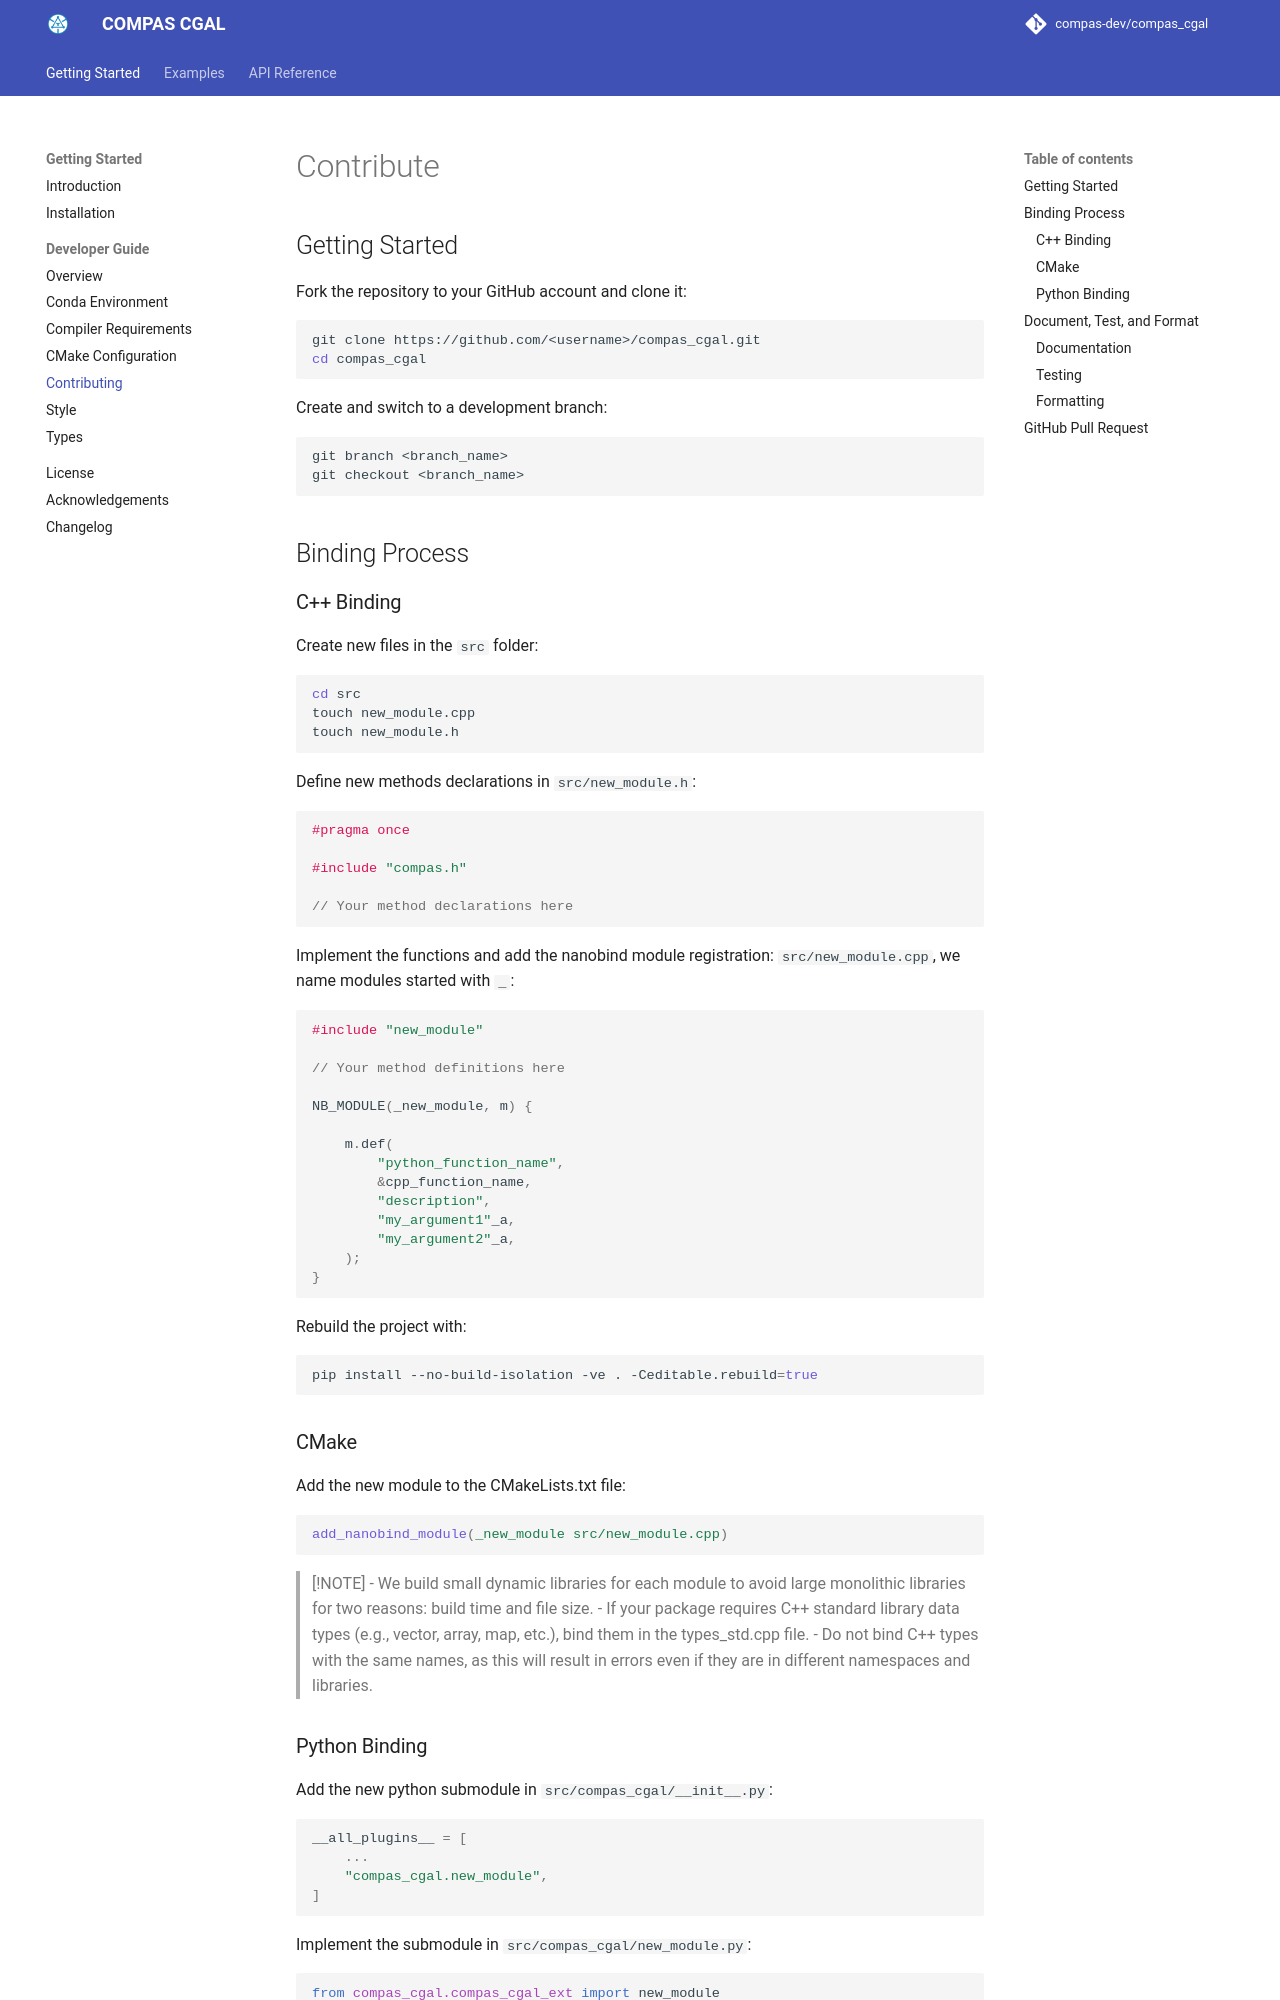

repository: compas-dev/compas_cgal · page: devguide/contribute/index.html · generator: mkdocs

********************************************************************************
Contribute
********************************************************************************

Getting Started
===============

Fork the repository to your GitHub account and clone it:

.. code-block:: bash

    git clone https://github.com/<username>/compas_cgal.git 
    cd compas_cgal

Create and switch to a development branch:

.. code-block:: bash

    git branch <branch_name>
    git checkout <branch_name>


Binding Process
===============

C++ Binding
-----------

Create new files in the ``src`` folder:

.. code-block:: bash

    cd src
    touch new_module.cpp
    touch new_module.h

Define new methods declarations in ``src/new_module.h``:

.. code-block:: cpp

    #pragma once

    #include "compas.h"

    // Your method declarations here

Implement the functions and add the nanobind module registration: ``src/new_module.cpp``, we name modules started with ``_``:

.. code-block:: cpp

    #include "new_module"

    // Your method definitions here

    NB_MODULE(_new_module, m) {

        m.def(
            "python_function_name",
            &cpp_function_name,
            "description",
            "my_argument1"_a,
            "my_argument2"_a,
        );
    }

Rebuild the project with:

.. code-block:: bash

    pip install --no-build-isolation -ve . -Ceditable.rebuild=true


CMake
-----

Add the new module to the CMakeLists.txt file:

.. code-block:: cmake

    add_nanobind_module(_new_module src/new_module.cpp)

.. note::
    - We build small dynamic libraries for each module to avoid large monolithic libraries for two reasons: build time and file size.
    - If your package requires C++ standard library data types (e.g., vector, array, map, etc.), bind them in the `types_std.cpp` file.
    - Do not bind C++ types with the same names, as this will result in errors even if they are in different namespaces and libraries.
